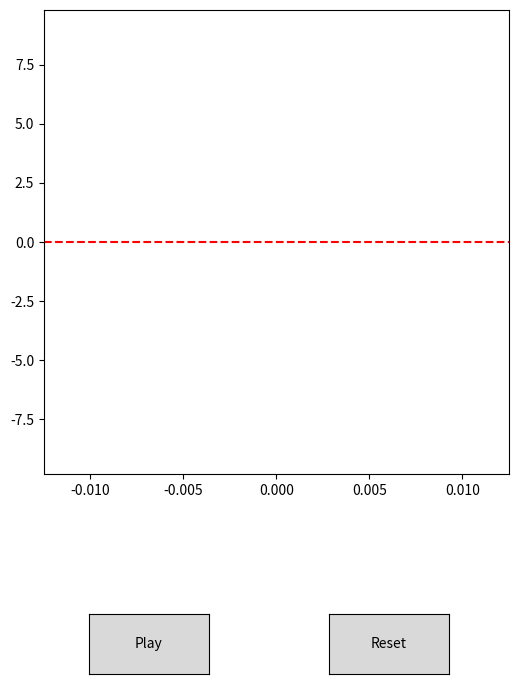

The script that saved this image: (Note: this script raises an exception after producing the figure.)
import numpy as np
import matplotlib.pyplot as plt
import matplotlib.animation as animation
from matplotlib.widgets import Button

# Parâmetros do sistema
n = 10
m = 0.1
k = 1.0
g = 9.8
dt = 0.01
total_time = 5

# Condições iniciais
positions = np.zeros(n)
velocities = np.zeros(n)

scale_factor = 1
for i in range(1, n):
    positions[i] = positions[i - 1] - scale_factor * (m * g / k)

positions -= positions[-1]
initial_positions = positions.copy()

time_points = [0]
positions_over_time = [positions.copy()]
num_steps = int(total_time / dt)

limiar_significativo = abs(initial_positions[n - 1] - initial_positions[0]) * 0.0015

for step in range(num_steps):
    accelerations = np.zeros(n)

    for i in range(n):
        if i == 0:
            spring_force = -k * (positions[i] - positions[i + 1])
            accelerations[i] = (spring_force - m * g) / m
        elif i == n - 1:
            spring_force = -k * (2 * positions[i] - positions[i - 1] - positions[i])
        else:
            spring_force = -k * (2 * positions[i] - positions[i - 1] - positions[i + 1])

        if i != 0:
            deslocamento_massa_superior = abs(positions[i - 1] - initial_positions[i - 1])
            if deslocamento_massa_superior > limiar_significativo:
                accelerations[i] = (spring_force - m * g) / m
            else:
                accelerations[i] = 0

    velocities += accelerations * dt
    positions += velocities * dt

    time_points.append((step + 1) * dt)
    positions_over_time.append(positions.copy())

positions_over_time = np.array(positions_over_time)
time_points = np.array(time_points)

# ------------------------------
# Animação com molas em zigue-zague proporcionais às bolinhas
# ------------------------------
fig, ax = plt.subplots(figsize=(6, 8))
plt.subplots_adjust(bottom=0.3)

zoom_factor = 8
ax.set_xlim(-0.1 / zoom_factor, 0.1 / zoom_factor)

y_min = np.min(positions_over_time) - 1.0
y_max = np.max(positions_over_time[0]) + 1.0

ax.set_ylim(y_max, -1 * y_max)
ax.invert_yaxis()

# Definir tamanho da bolinha e sua largura visual no eixo
bolinha_markersize = 10
bolinha_diametro = 0.02  # Aproximadamente — ajuste visual para combinar
raio_bolinha = bolinha_diametro / 80


spring_lines, = ax.plot([], [], color='gray', linewidth=1.5, label='Molas', zorder=1)
first_point, = ax.plot([], [], 'o', color='red', markersize=15, label='Primeira Massa', zorder=3)
middle_points, = ax.plot([], [], 'o', color='black', markersize=bolinha_markersize, label='Massas Intermediárias', zorder=3)
last_point, = ax.plot([], [], 'o', color='green', markersize=bolinha_markersize, label='Última Massa', zorder=3)


# Base de referência
fixed_base_y = positions_over_time[0, -1]
base_line = ax.axhline(y=fixed_base_y, color='red', linestyle='--', label='Posição Inicial da Base')

# Linha das molas em zigue-zague
spring_lines, = ax.plot([], [], color='gray', linewidth=1.5, label='Molas')

is_running = {'value': False}
current_frame = {'index': 0}

# Função para gerar zigue-zague entre dois pontos
def zigzag_between_points(x0, y0, x1, y1, num_zigs=6, amplitude=raio_bolinha):
    """Gera pontos em zigue-zague entre dois pontos,
    conectando base de uma bolinha à topo da próxima."""

    # Corrige para partir da parte de baixo da bolinha superior
    # e ir até a parte de cima da bolinha inferior
    y0_corrigido = y0 + raio_bolinha
    y1_corrigido = y1 - raio_bolinha

    ys = np.linspace(y0_corrigido, y1_corrigido, num_zigs * 2 + 1)
    xs = np.zeros_like(ys)

    for i in range(1, len(xs) - 1):
        xs[i] = amplitude if i % 2 == 0 else -amplitude

    return xs, ys

def spring_curve(x0, y0, x1, y1, num_coils=4, amplitude=raio_bolinha):
    y0_corrigido = y0 + raio_bolinha
    y1_corrigido = y1 - raio_bolinha

    length = y1_corrigido - y0_corrigido
    ys = np.linspace(y0_corrigido, y1_corrigido, num_coils * 300)
    xs = amplitude * np.sin(2 * np.pi * num_coils * (ys - y0_corrigido) / length)
    return xs, ys


# Função de inicialização
def init():

    y = positions_over_time[0]
    x = np.zeros(n)

    # Gerar mola em zigue-zague conectando todos os pontos
    spring_x = []
    spring_y = []

    for i in range(n - 1):
        xs, ys = spring_curve(x[i], y[i], x[i + 1], y[i + 1])
        spring_x.extend(xs)
        spring_y.extend(ys)

    first_point.set_data(0, y[0])
    middle_points.set_data(np.zeros(n - 2), y[1:-1])
    last_point.set_data(0, y[-1])

    spring_lines.set_data(spring_x, spring_y)


    return first_point, middle_points, last_point, spring_lines

# Função de atualização
def update(frame):
    if is_running['value'] and current_frame['index'] < len(time_points):
        y = positions_over_time[current_frame['index']]
        x = np.zeros(n)

        first_point.set_data(0, y[0])
        middle_points.set_data(np.zeros(n - 2), y[1:-1])
        last_point.set_data(0, y[-1])

        # Gerar mola em zigue-zague conectando todos os pontos
        spring_x = []
        spring_y = []

        for i in range(n - 1):
            xs, ys = spring_curve(x[i], y[i], x[i + 1], y[i + 1])
            spring_x.extend(xs)
            spring_y.extend(ys)

        spring_lines.set_data(spring_x, spring_y)

        current_frame['index'] += 1

    return first_point, middle_points, last_point, spring_lines

# Botões
ax_play = plt.axes([0.2, 0.05, 0.2, 0.075])
btn_play = Button(ax_play, 'Play')

ax_reset = plt.axes([0.6, 0.05, 0.2, 0.075])
btn_reset = Button(ax_reset, 'Reset')

def start_animation(event):
    is_running['value'] = True

def reset_animation(event):
    is_running['value'] = False
    current_frame['index'] = 0
    init()
    plt.draw()

btn_play.on_clicked(start_animation)
btn_reset.on_clicked(reset_animation)

ani = animation.FuncAnimation(fig, update, frames=len(time_points), init_func=init,
                              blit=True, interval=20)

plt.title('Simulação Visual da Queda do Slinky - Caso Discreto Poroso', x=-0.4)
plt.legend()
plt.show()
